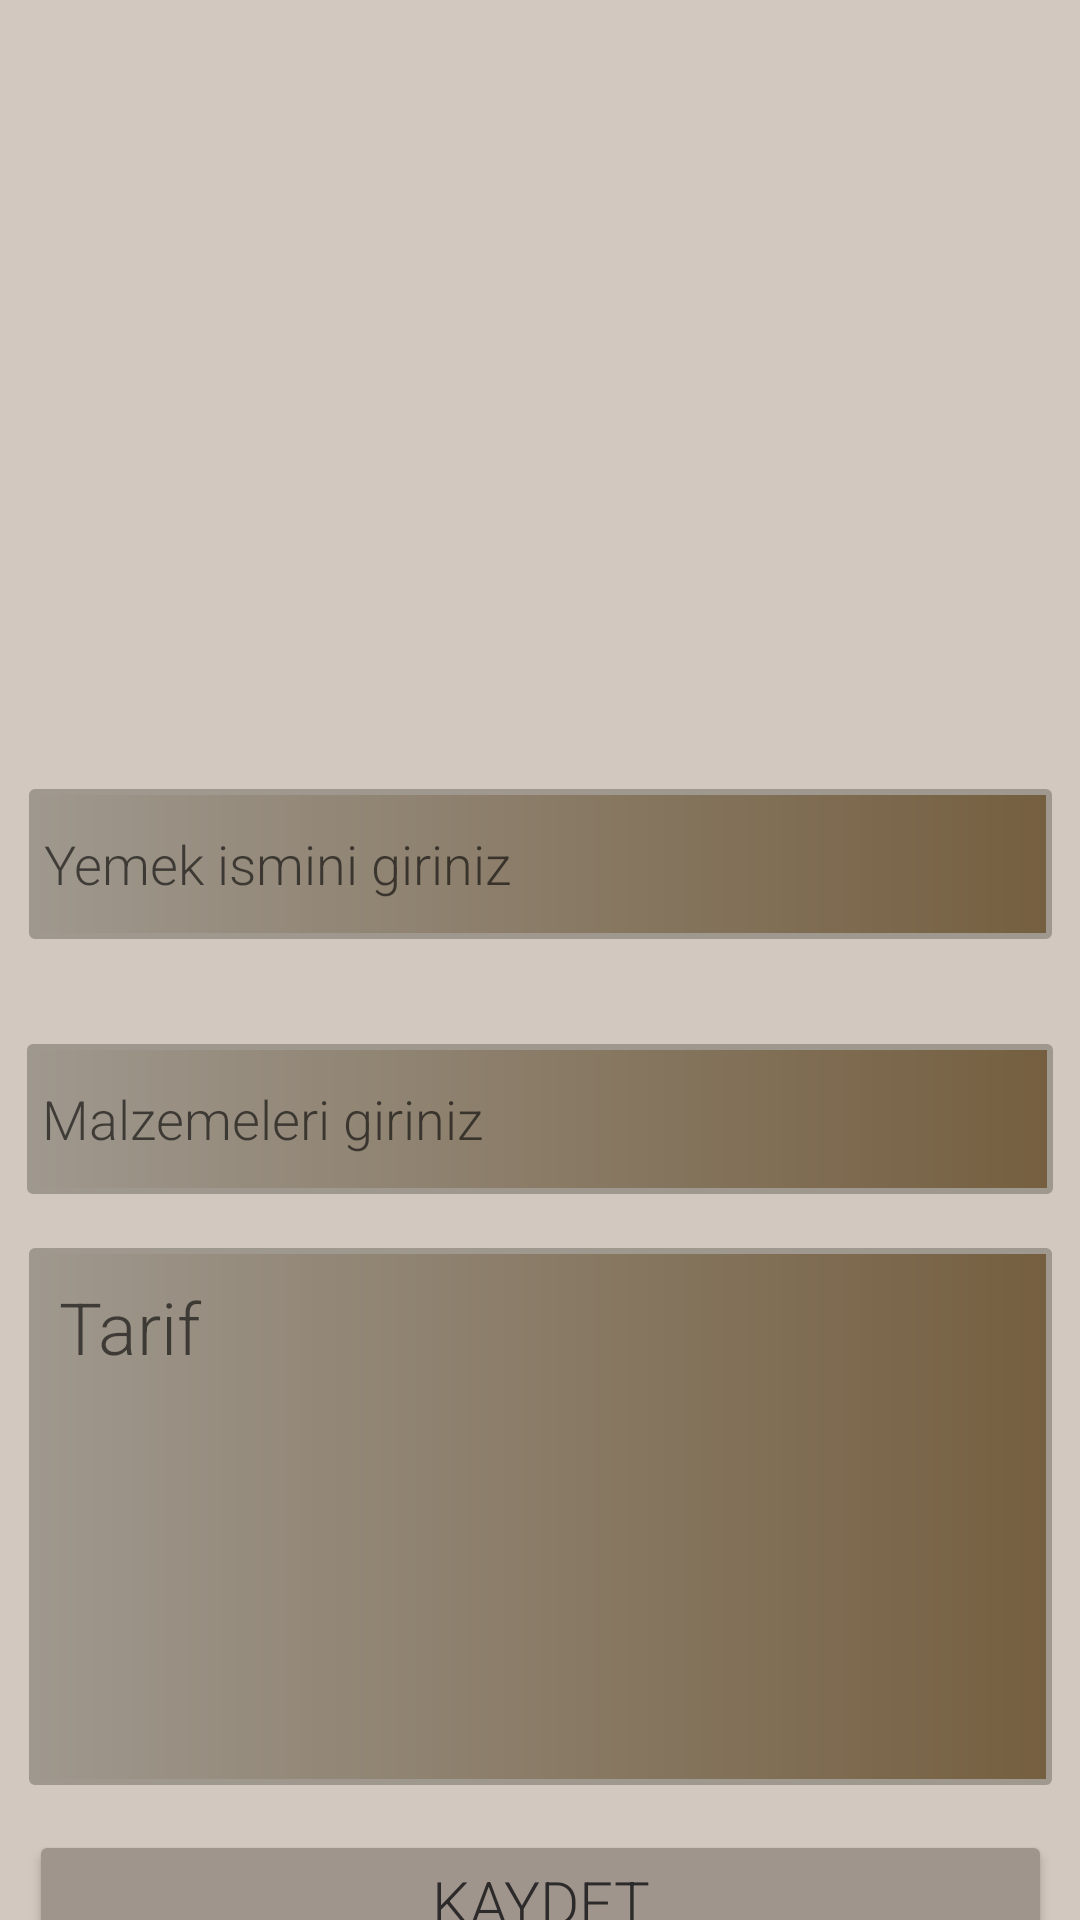

The Android layout XML behind this screen, and the referenced resources:
<!-- AndroidManifest.xml: application theme Theme.YemekKitabı -->
<!-- res/layout/fragment_tarif.xml -->
<?xml version="1.0" encoding="utf-8"?>
<androidx.constraintlayout.widget.ConstraintLayout xmlns:android="http://schemas.android.com/apk/res/android"
    xmlns:app="http://schemas.android.com/apk/res-auto"
    xmlns:tools="http://schemas.android.com/tools"
    android:layout_width="match_parent"
    android:layout_height="match_parent"
    android:background="@color/acikkahve"
    tools:context=".view.TarifFragment">

    <EditText
        android:id="@+id/malzemeText"
        android:layout_width="342dp"
        android:layout_height="50dp"
        android:layout_marginTop="35dp"
        android:background="@drawable/text_back2"
        android:ems="10"
        android:fontFamily="sans-serif-light"
        android:hint="Malzemeleri giriniz"
        android:inputType="text"
        android:padding="5dp"
        app:layout_constraintEnd_toEndOf="parent"
        app:layout_constraintHorizontal_bias="0.5"
        app:layout_constraintStart_toStartOf="parent"
        app:layout_constraintTop_toBottomOf="@+id/isimText" />

    <ImageView
        android:id="@+id/yemekResim"
        android:layout_width="355dp"
        android:layout_height="194dp"
        android:layout_marginTop="52dp"
        android:contentDescription="Yemek resmi"
        android:onClick="yemekResmiEkle"
        android:scaleType="fitCenter"
        android:src="@drawable/yemek"
        app:layout_constraintEnd_toEndOf="parent"
        app:layout_constraintHorizontal_bias="0.5"
        app:layout_constraintStart_toStartOf="parent"
        app:layout_constraintTop_toTopOf="parent" />

    <EditText
        android:id="@+id/isimText"
        android:layout_width="341dp"
        android:layout_height="50dp"
        android:layout_marginTop="17dp"
        android:background="@drawable/text_back2"
        android:ems="10"
        android:fontFamily="sans-serif-light"
        android:hint="Yemek ismini giriniz"
        android:inputType="text"
        android:padding="5dp"
        app:layout_constraintEnd_toEndOf="parent"
        app:layout_constraintHorizontal_bias="0.5"
        app:layout_constraintStart_toStartOf="parent"
        app:layout_constraintTop_toBottomOf="@+id/yemekResim" />


    <EditText
        android:id="@+id/tarifText"
        android:layout_width="341dp"
        android:layout_height="179dp"
        android:layout_marginTop="18dp"
        android:background="@drawable/text_back2"
        android:ems="10"
        android:fontFamily="sans-serif-light"
        android:gravity="start|top"
        android:hint="Tarif"
        android:inputType="textMultiLine"
        android:padding="10dp"
        android:textSize="24sp"
        app:layout_constraintEnd_toEndOf="parent"
        app:layout_constraintHorizontal_bias="0.5"
        app:layout_constraintStart_toStartOf="parent"
        app:layout_constraintTop_toBottomOf="@+id/malzemeText" />

    <Button
        android:id="@+id/buttonKaydet"
        android:layout_width="341dp"
        android:layout_height="wrap_content"
        android:layout_marginTop="15dp"
        android:backgroundTint="@color/kahve"
        android:fontFamily="sans-serif-light"
        android:onClick="yemekKaydet"
        android:text="Kaydet"
        android:textSize="20sp"
        app:layout_constraintEnd_toEndOf="parent"
        app:layout_constraintHorizontal_bias="0.5"
        app:layout_constraintStart_toStartOf="parent"
        app:layout_constraintTop_toBottomOf="@+id/tarifText" />

</androidx.constraintlayout.widget.ConstraintLayout>
<!-- resources referenced by this layout -->
<resources>
  <color name="acikkahve">#D3C8BF</color>
  <color name="kahve">#9F958C</color>
  <!-- drawable text_back2 (drawable) -->
  <?xml version="1.0" encoding="utf-8"?>
  <shape xmlns:android="http://schemas.android.com/apk/res/android">
      <gradient
          android:startColor="#9F988E"
          android:endColor="#755F40"></gradient>
  
      <corners
          android:radius="1dp"></corners>
  
      <stroke
          android:width="2dp"
          android:color="#9F988E"></stroke>
  </shape>
  <style name="Theme.YemekKitabı" parent="Base.Theme.YemekKitabı" />
  <style name="Base.Theme.YemekKitabı" parent="Theme.MaterialComponents.DayNight.NoActionBar">
          
          <item name="colorPrimary">@color/kahve</item>
          <item name="colorPrimaryVariant">@color/acikkahve</item>
          <item name="colorSecondary">@color/kahve</item>
  
          
          <item name="android:textColorPrimary">#2C2A2A</item>
          <item name="android:statusBarColor">@color/kahve</item>
          <item name="android:navigationBarColor">@color/black</item>
      </style>
  <color name="black">#FF000000</color>
</resources>
